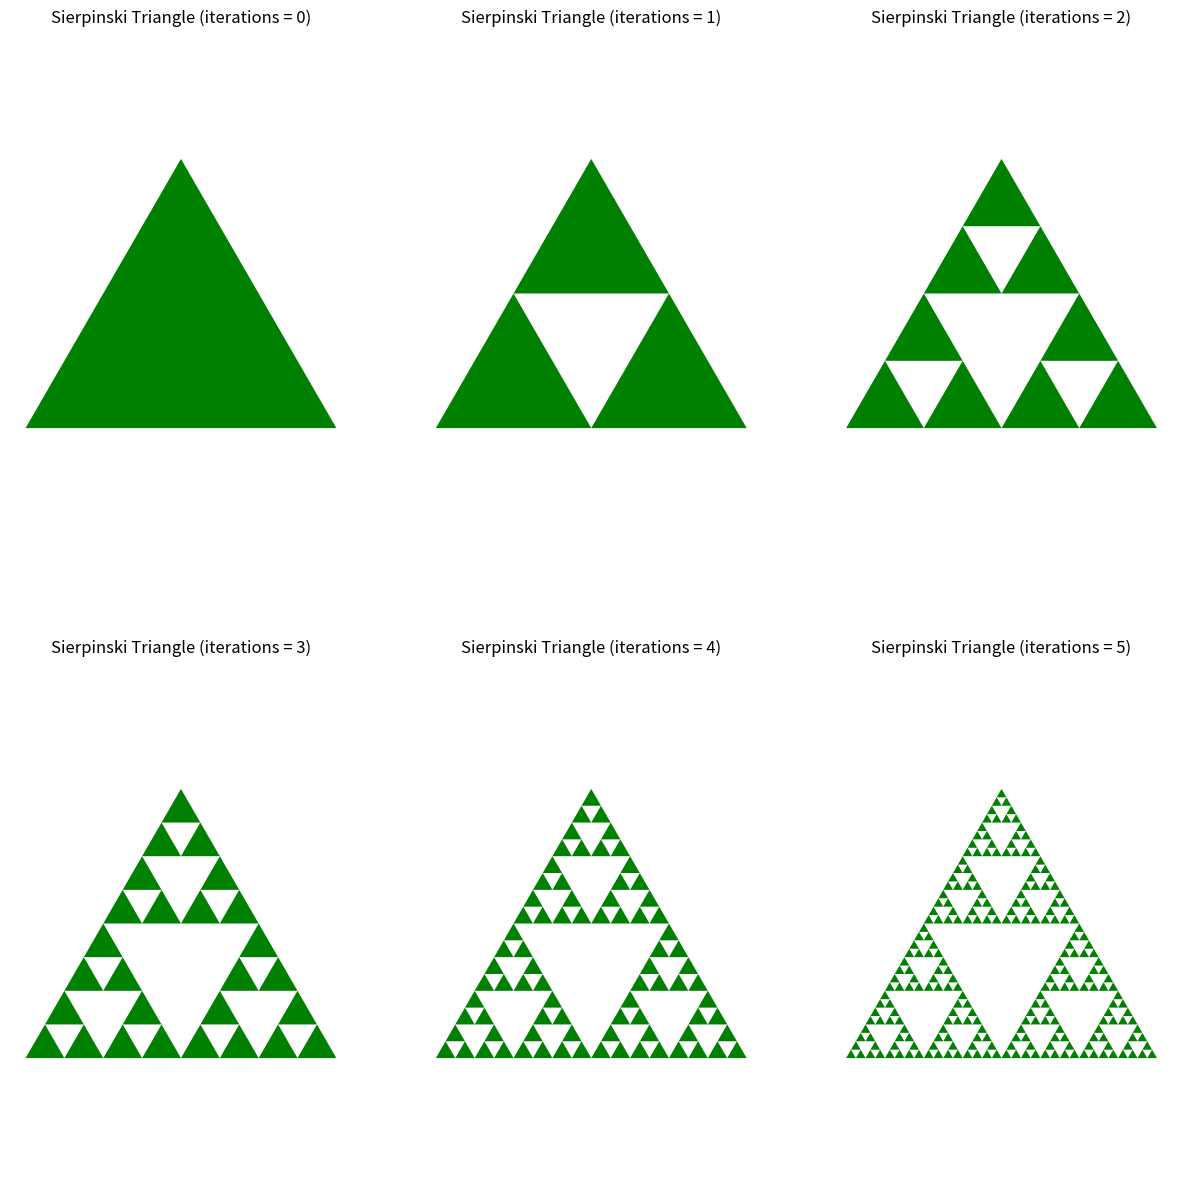
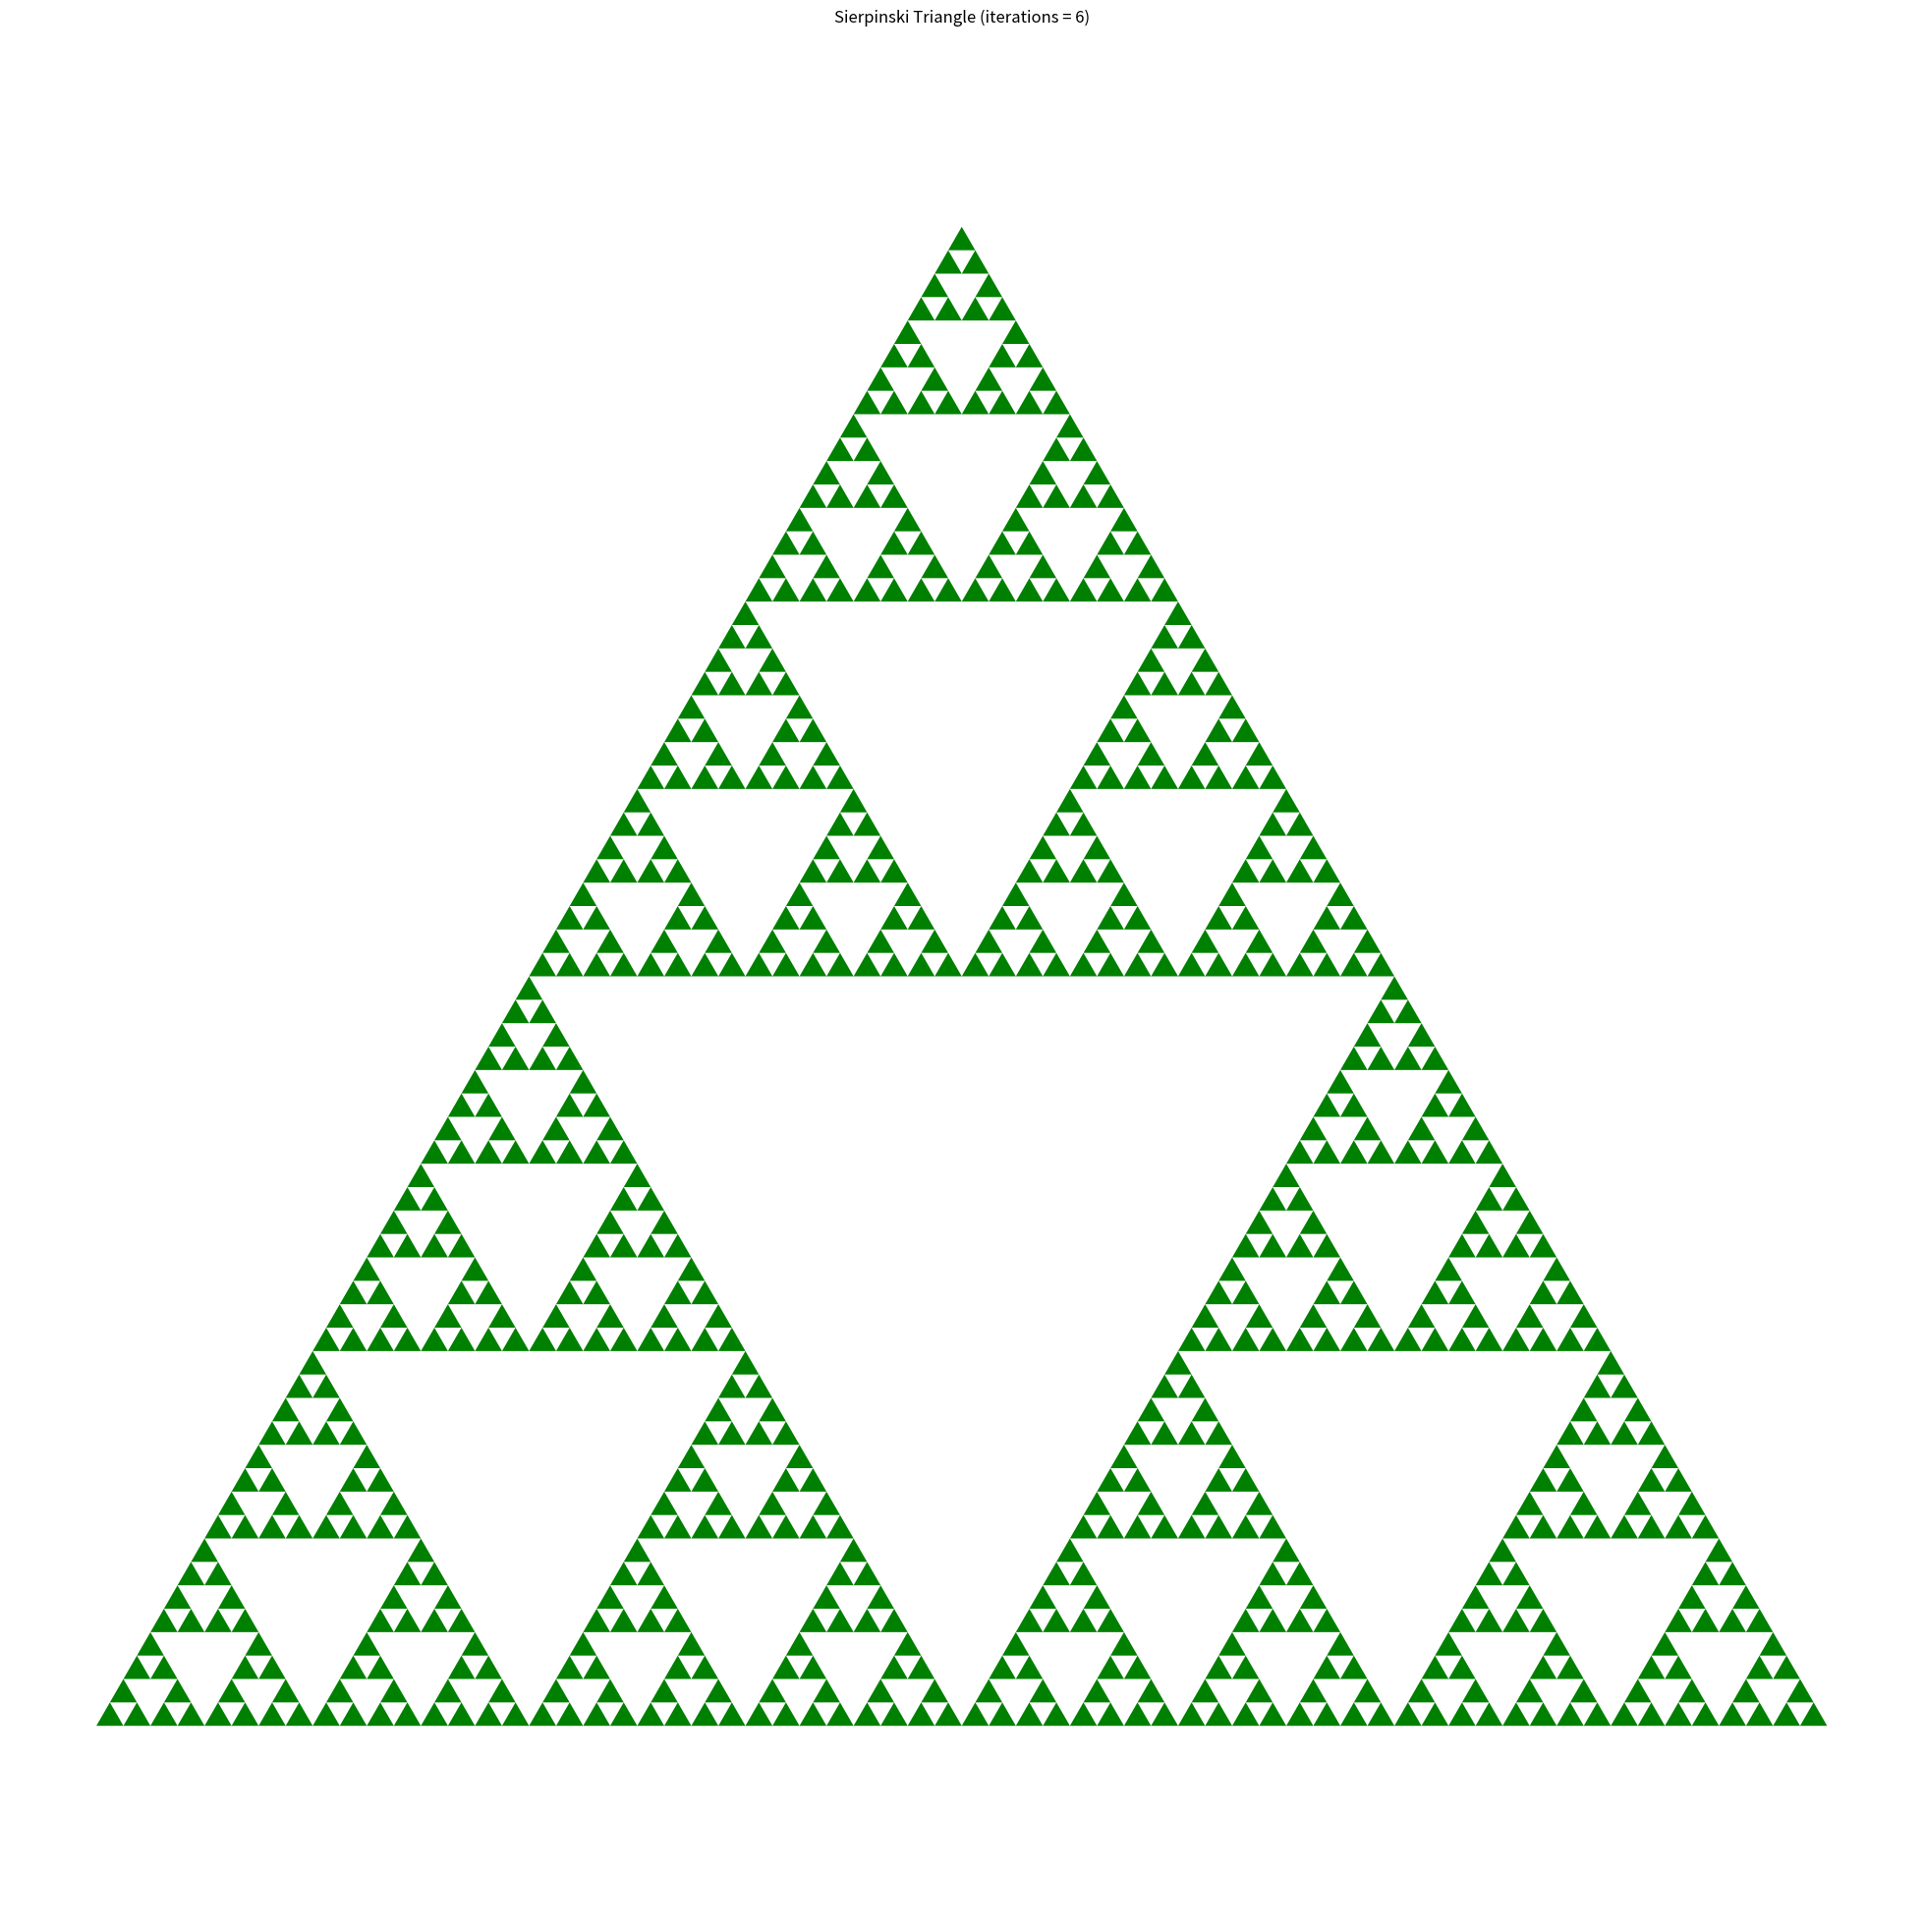

Reproduce these figures in Python, in order.
# coding: utf-8

import numpy as np
import matplotlib.pylab as plt

# [redacted]

def SierpinskiTriangle(a, b, c, iterations):
    '''
    Recursively generated Sierpinski Triangle.
    '''
    if iterations == 0:
        # Fill the triangle with vertices a, b, c.
        plt.fill([a[0], b[0], c[0]], [a[1], b[1], c[1]], 'g')
        #plt.hold(True)
    else:
        # Recursive calls for the three subtriangles.
        SierpinskiTriangle(a, (a + b) / 2., (a + c) / 2., iterations - 1)
        SierpinskiTriangle(b, (b + a) / 2., (b + c) / 2., iterations - 1)
        SierpinskiTriangle(c, (c + a) / 2., (c + b) / 2., iterations - 1)


a = np.array([0, 0])
b = np.array([1, 0])
c = np.array([0.5, np.sqrt(3) / 2.])

iterations = 0

fig = plt.figure(figsize=(15, 15))
plt.subplot(2, 3, 1).set_title("Sierpinski Triangle (iterations = 0)")

SierpinskiTriangle(a, b, c, iterations)

plt.axis('equal')
plt.axis('off')

iterations = 1

plt.subplot(2, 3, 2).set_title("Sierpinski Triangle (iterations = 1)")

SierpinskiTriangle(a, b, c, iterations)

plt.axis('equal')
plt.axis('off')

iterations = 2

plt.subplot(2, 3, 3).set_title("Sierpinski Triangle (iterations = 2)")

SierpinskiTriangle(a, b, c, iterations)

plt.axis('equal')
plt.axis('off')

iterations = 3

plt.subplot(2, 3, 4).set_title("Sierpinski Triangle (iterations = 3)")

SierpinskiTriangle(a, b, c, iterations)

plt.axis('equal')
plt.axis('off')

iterations = 4

plt.subplot(2, 3, 5).set_title("Sierpinski Triangle (iterations = 4)")

SierpinskiTriangle(a, b, c, iterations)

plt.axis('equal')
plt.axis('off')

iterations = 5

plt.subplot(2, 3, 6).set_title("Sierpinski Triangle (iterations = 5)")

SierpinskiTriangle(a, b, c, iterations)

plt.axis('equal')
plt.axis('off')

iterations = 6

plt.figure(figsize=(25, 25))

SierpinskiTriangle(a, b, c, iterations)

plt.title("Sierpinski Triangle (iterations = 6)")
plt.axis('equal')
plt.axis('off')
plt.show()